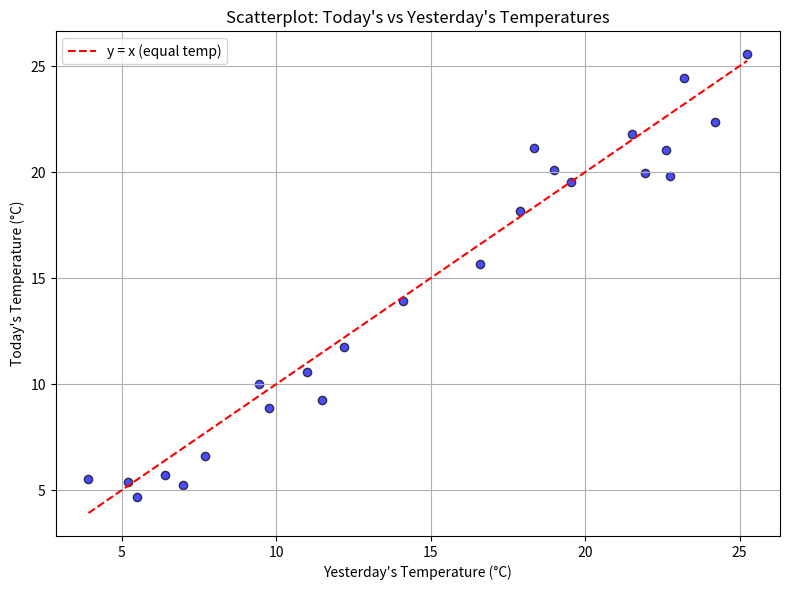

Recreate this plot in Python.
import numpy as np
import matplotlib.pyplot as plt

# Set seed for reproducibility
np.random.seed(42)

# Simulate hourly temperature data (24 hours)
hours = np.arange(24)

# Simulate yesterday's temperatures (baseline sine curve + noise)
yesterday_base = 15 + 10 * np.sin((hours - 6) * np.pi / 12)  # warmest at 2pm
yesterday_temps = yesterday_base + np.random.normal(0, 1.0, size=24)

# Simulate today's temperatures with slight variation from yesterday
today_temps = yesterday_temps + np.random.normal(0, 1.5, size=24)

# Scatter plot
plt.figure(figsize=(8, 6))
plt.scatter(yesterday_temps, today_temps, color='blue', alpha=0.7, edgecolor='k')
plt.plot([min(yesterday_temps), max(yesterday_temps)],
         [min(yesterday_temps), max(yesterday_temps)],
         color='red', linestyle='--', label='y = x (equal temp)')
plt.xlabel("Yesterday's Temperature (°C)")
plt.ylabel("Today's Temperature (°C)")
plt.title("Scatterplot: Today's vs Yesterday's Temperatures")
plt.grid(True)
plt.legend()
plt.tight_layout()
plt.show()
